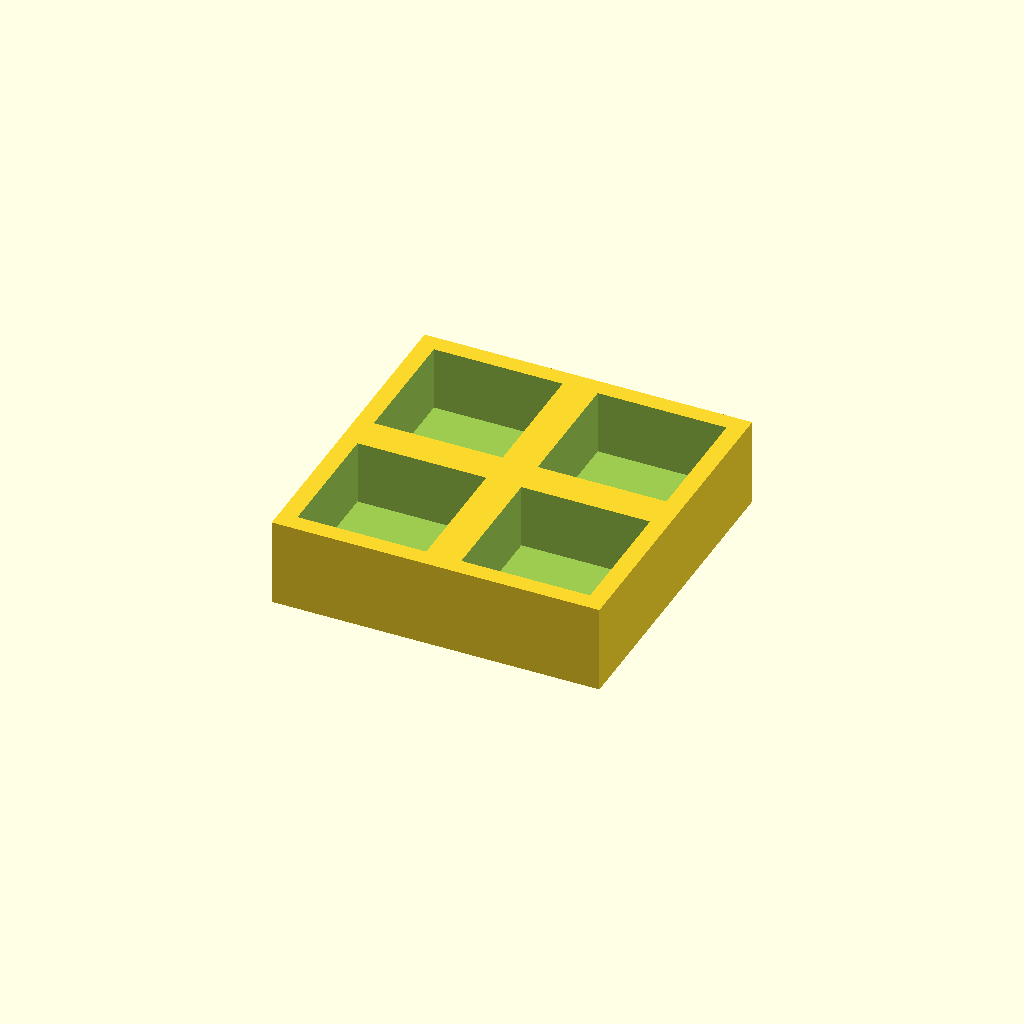
Cell 1 — every parameter at its default value.
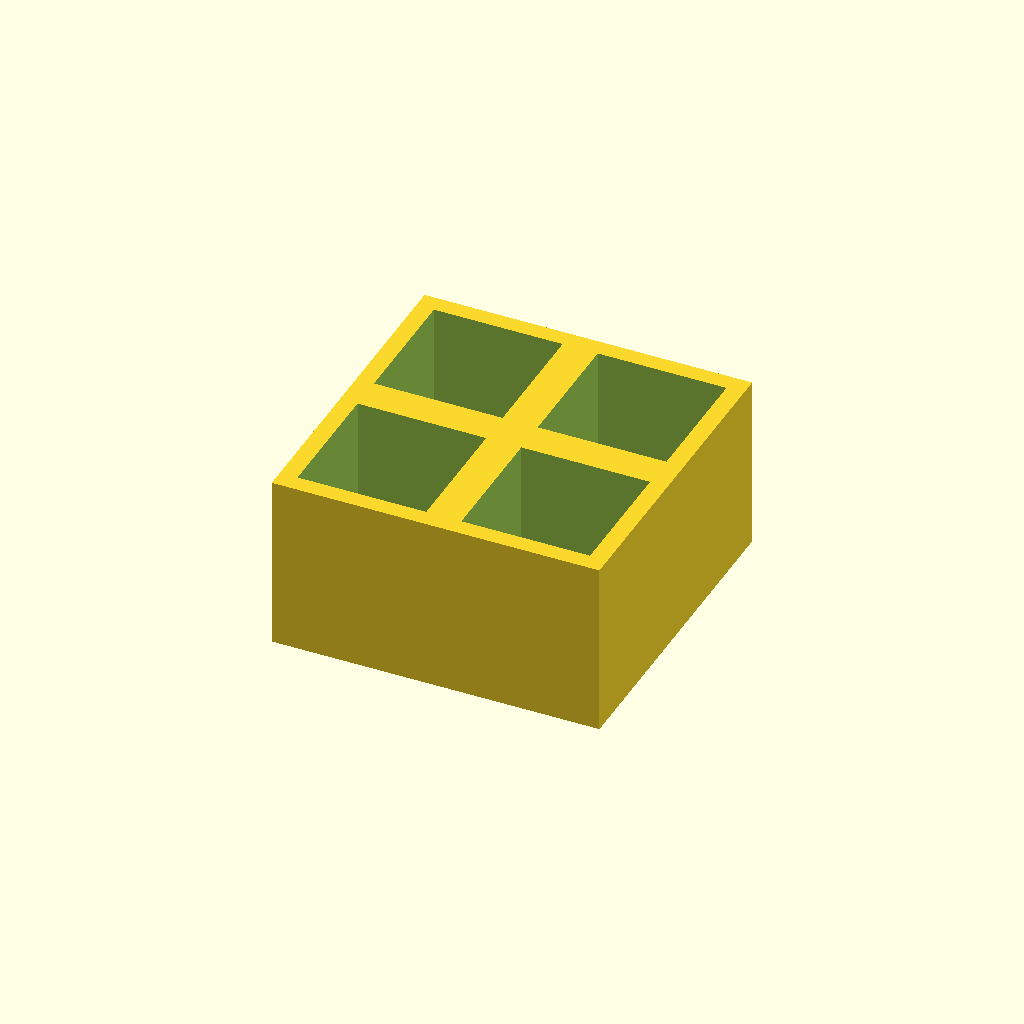
Cell 2: the same model with thickness = 30.
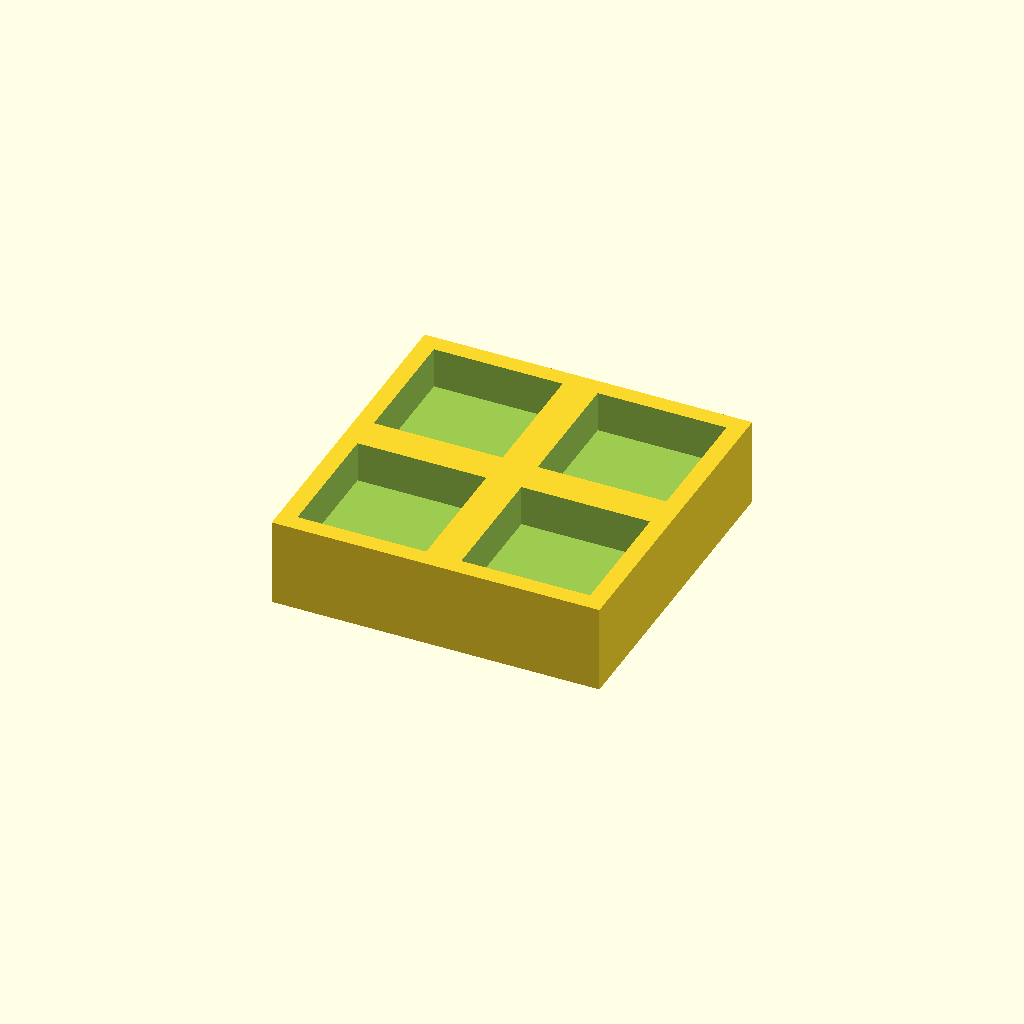
Cell 3: the same model with floor_t = 8.
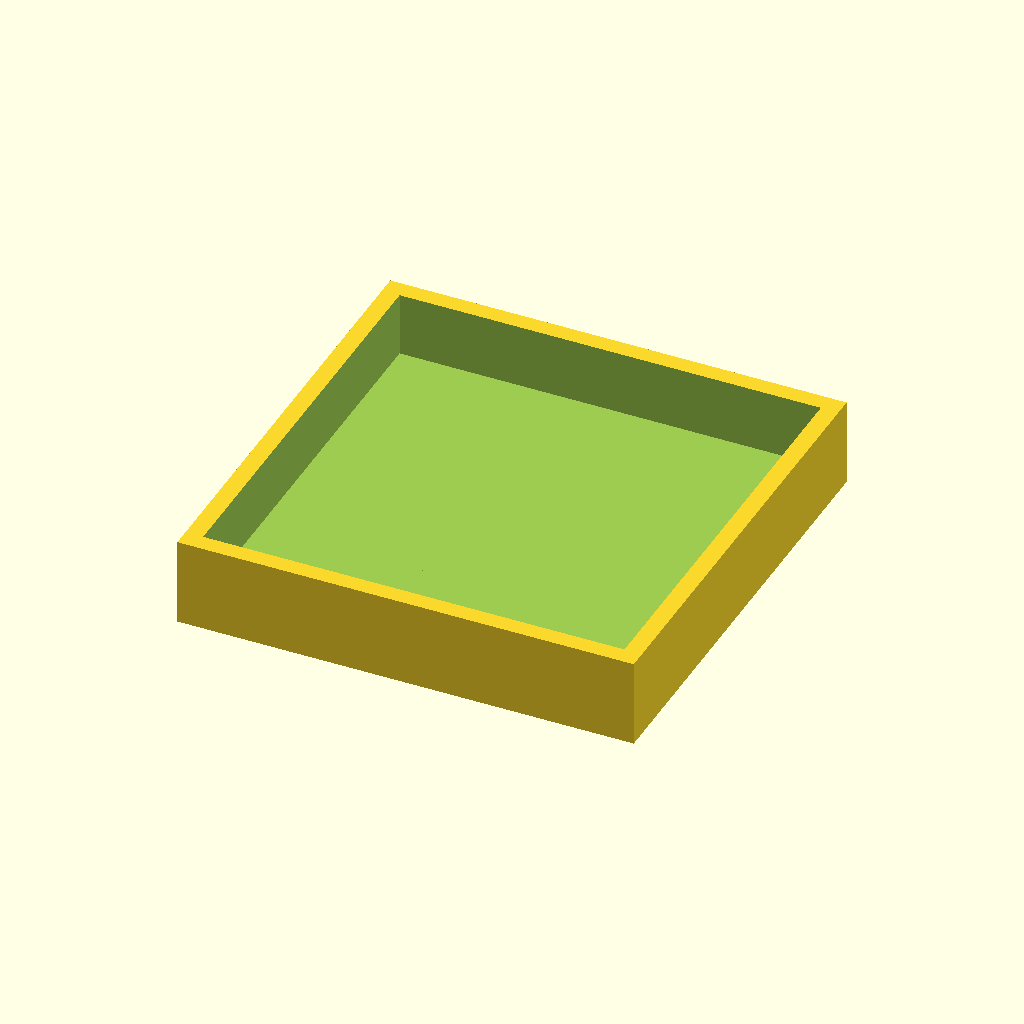
Cell 4 — pocket set to 44, the other parameters unchanged.
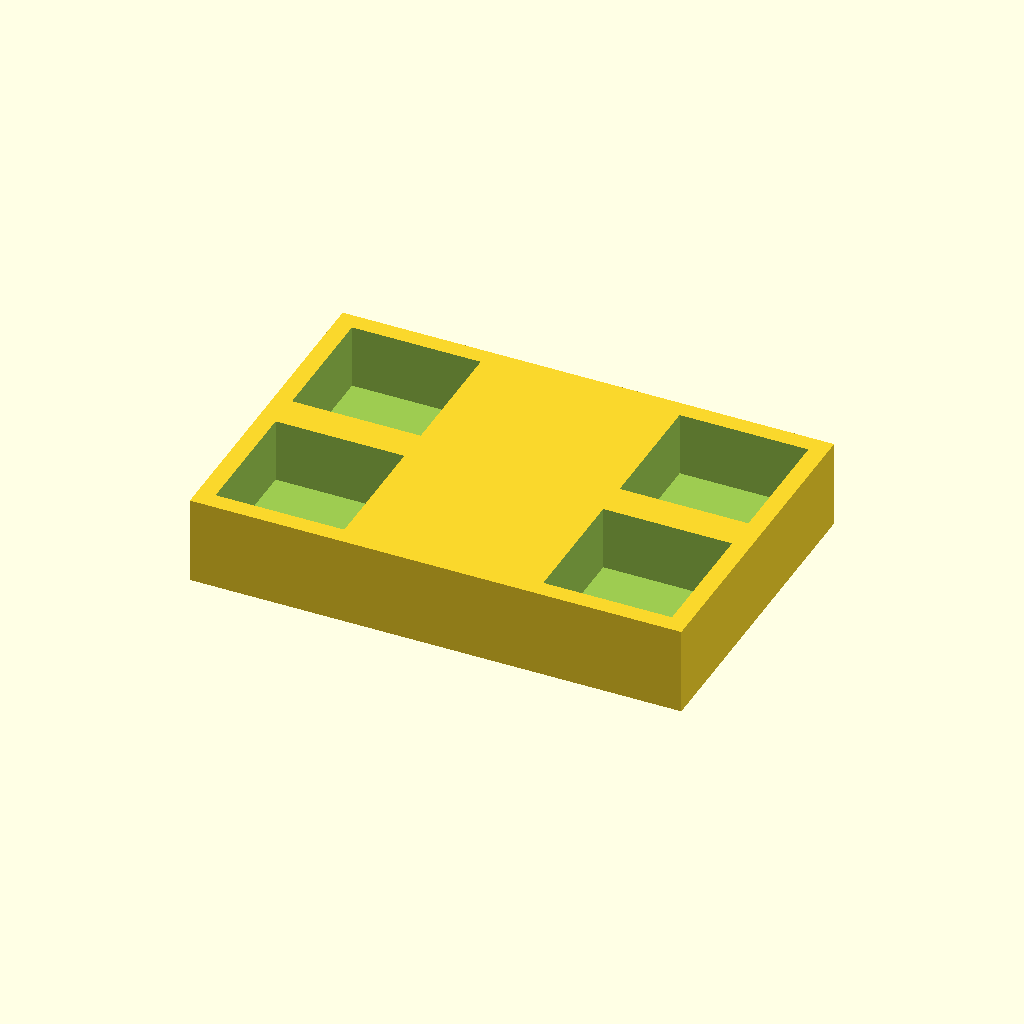
Cell 5: the same model with pitch_x = 56.
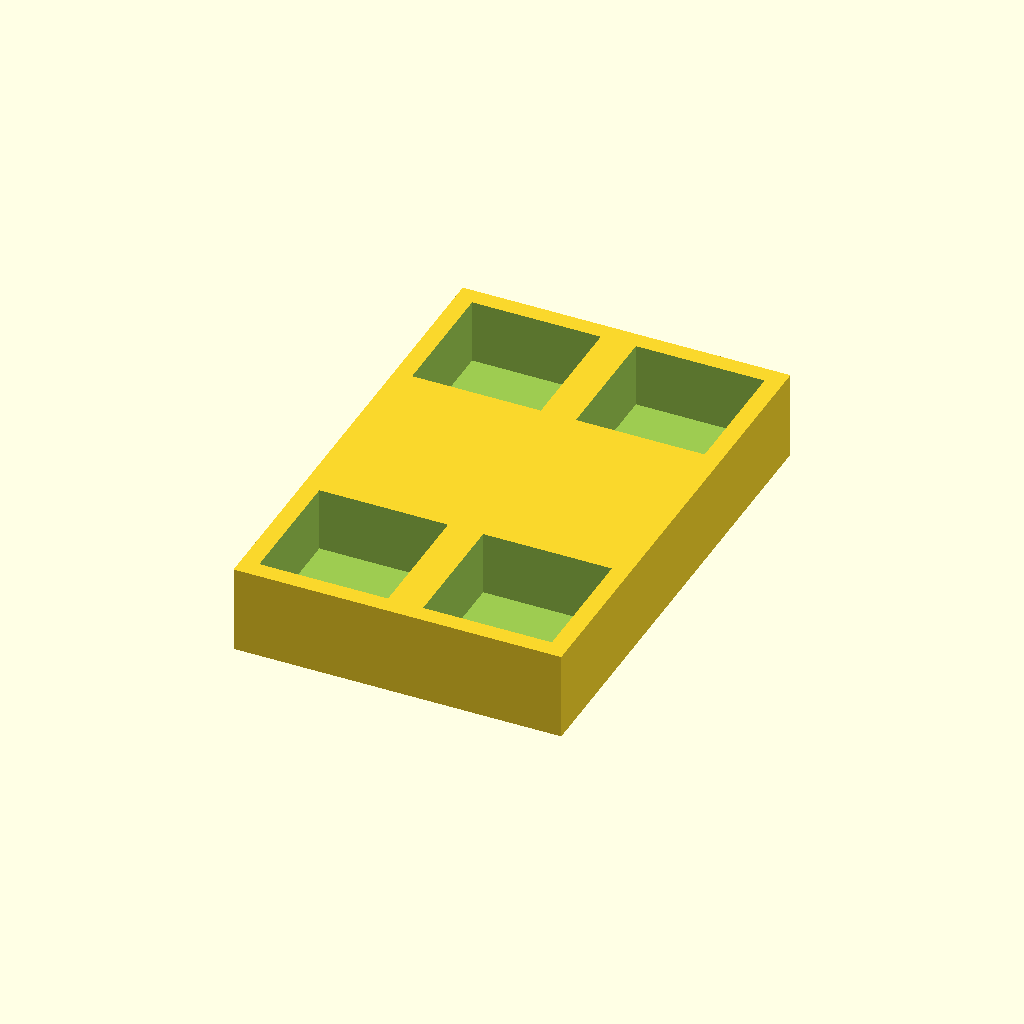
Cell 6: the same model with pitch_y = 56.
All cells are drawn from one camera (rotation 55°, 0°, 25°, orthographic, colour scheme Cornfield), so only the parameter changes between them.
The OpenSCAD source (optional_data/data/place1/pocketplates/part_0051.scad):
$fn = 32;

// ----------------------------------------------------------------------
// Pocket plate 56 x 56 x 15
// 2 x 2 pockets 22 mm square, 11 mm deep
// ----------------------------------------------------------------------

// --- parameters (mm) ---
thickness = 15;  // plate thickness
floor_t = 4;     // material left under each pocket
pocket = 22;     // pocket side length
pitch_x = 28;    // pocket pitch along X
pitch_y = 28;    // pocket pitch along Y
cols = 2;        // pockets per row
rows = 2;        // rows of pockets

// --- derived feature positions (mm) ---
depth = thickness - floor_t;        // = 11   pocket depth, down to the floor
span_x = (cols - 1) * pitch_x;      // = 28   distance between outer pockets
span_y = (rows - 1) * pitch_y;      // = 28   distance between outer pocket rows
origin_x = -span_x / 2;             // = -14   X of the first pocket
origin_y = -span_y / 2;             // = -14   Y of the first pocket
plate = [span_x + pocket + 6, span_y + pocket + 6, thickness];  // = [56, 56, 15]   overall size: pockets plus 3 mm of wall on each side
feature_centers = [
  [origin_x + 0 * pitch_x, origin_y + 0 * pitch_y],
  [origin_x + 1 * pitch_x, origin_y + 0 * pitch_y],
  [origin_x + 0 * pitch_x, origin_y + 1 * pitch_y],
  [origin_x + 1 * pitch_x, origin_y + 1 * pitch_y]
];   // pocket centres, used verbatim by the cutter loop

// plate outline, then one pocket per centre in feature_centers
difference() {
  cube(plate, center = true);
  for (centre = feature_centers)
    translate([centre[0] - pocket / 2, centre[1] - pocket / 2, plate[2] / 2 - depth])
      cube([pocket, pocket, depth + 1]);  // centred on the declared pocket centre
}
Customizer parameters (derived from the source; name, type, default, range or options):
thickness: number, default 15
floor_t: number, default 4
pocket: number, default 22
pitch_x: number, default 28
pitch_y: number, default 28
cols: number, default 2
rows: number, default 2
